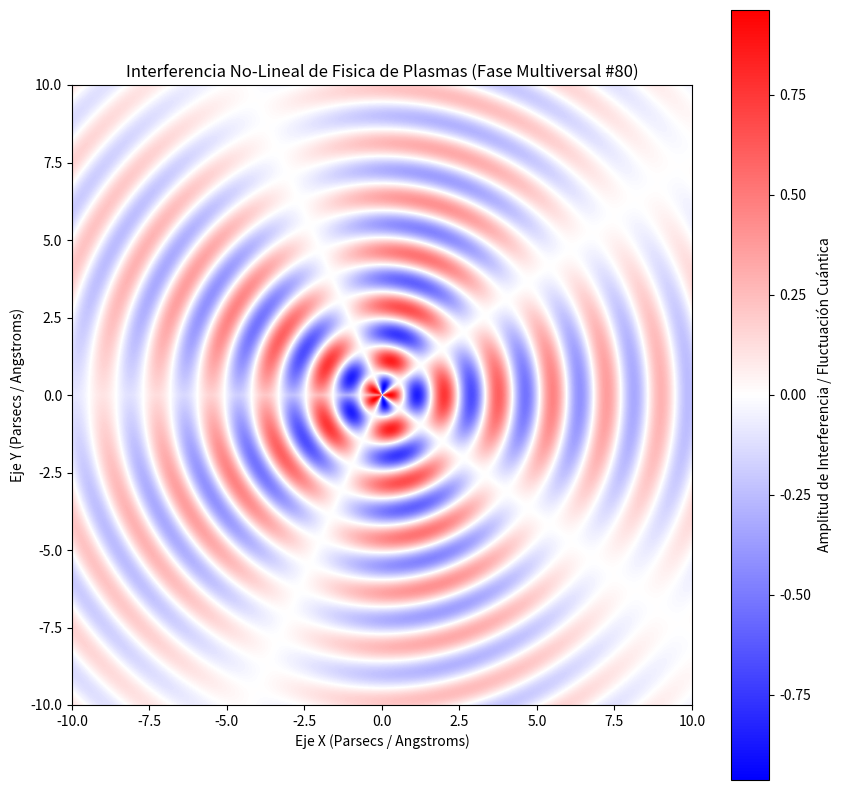

Python code for this plot:
%matplotlib inline
# Simulación Multiversal: Fisica de Plasmas - Variante 80
import numpy as np
import matplotlib.pyplot as plt

# Parámetros Físicos No-Lineales
omega_1 = 3.587
omega_2 = 2.389
lambda_decay = 0.138
phase_shift = 0.601

x = np.linspace(-10, 10, 800)
y = np.linspace(-10, 10, 800)
X, Y = np.meshgrid(x, y)

# Dinámica de Fluidos / Campos Tensor-Escalares (Fase Multiversal)
R = np.sqrt(X**2 + Y**2) + 1e-5
Z = (np.sin(omega_1 * R + phase_shift) * np.cos(omega_2 * np.arctan2(Y, X))) * np.exp(-lambda_decay * R)

plt.figure(figsize=(10, 10))
plt.imshow(Z, cmap='bwr', extent=[-10, 10, -10, 10], origin='lower')
plt.colorbar(label='Amplitud de Interferencia / Fluctuación Cuántica')
plt.title(r'Interferencia No-Lineal de Fisica de Plasmas (Fase Multiversal #80)')
plt.xlabel('Eje X (Parsecs / Angstroms)')
plt.ylabel('Eje Y (Parsecs / Angstroms)')
plt.show()
